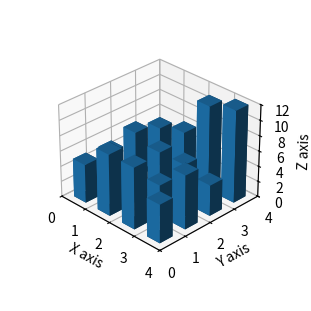

The script that saved this image:
# 导入 matplotlib 和 numpy 包
import matplotlib.pyplot as plt
import numpy as np

# 设置随机数，统计区间上的样本数量作为柱状图的高度
np.random.seed(19680801)
x, y = np.random.rand(2, 100) * 4
hist, xedges, yedges = np.histogram2d(x, y, bins=4, range=[[0, 4], [0, 4]])

# 构造柱子坐标
xpos, ypos = np.meshgrid(xedges[:-1] + 0.25, yedges[:-1] + 0.25, indexing="ij")
xpos = xpos.ravel()
ypos = ypos.ravel()
zpos = 0

# 构造柱子宽度、深度、高度
dx = dy = 0.5 * np.ones_like(zpos)
dz = hist.ravel()

fig = plt.figure(figsize=(3.5, 3), constrained_layout=True)

# 创建三维坐标系对象
ax = fig.add_subplot(projection="3d")

# 绘制三维柱状图
ax.bar3d(xpos, ypos, zpos, dx, dy, dz)

# 设置坐标轴范围
ax.set_xlim(0, 4)
ax.set_ylim(0, 4)
ax.set_zlim(0, 12)

# 设置坐标轴标签
ax.set_xlabel("X axis")
ax.set_ylabel("Y axis")
ax.set_zlabel("Z axis")

# 调整视角，例如设置仰角为30度，方位角为-45度
ax.view_init(elev=30, azim=-45)

# 缩放坐标系以避免裁剪
ax.set_box_aspect(aspect=None, zoom=0.75)

# 保存图像
# plt.savefig('./三维柱状图.png', dpi=300, bbox_inches='tight')

# 显示图像
plt.show()